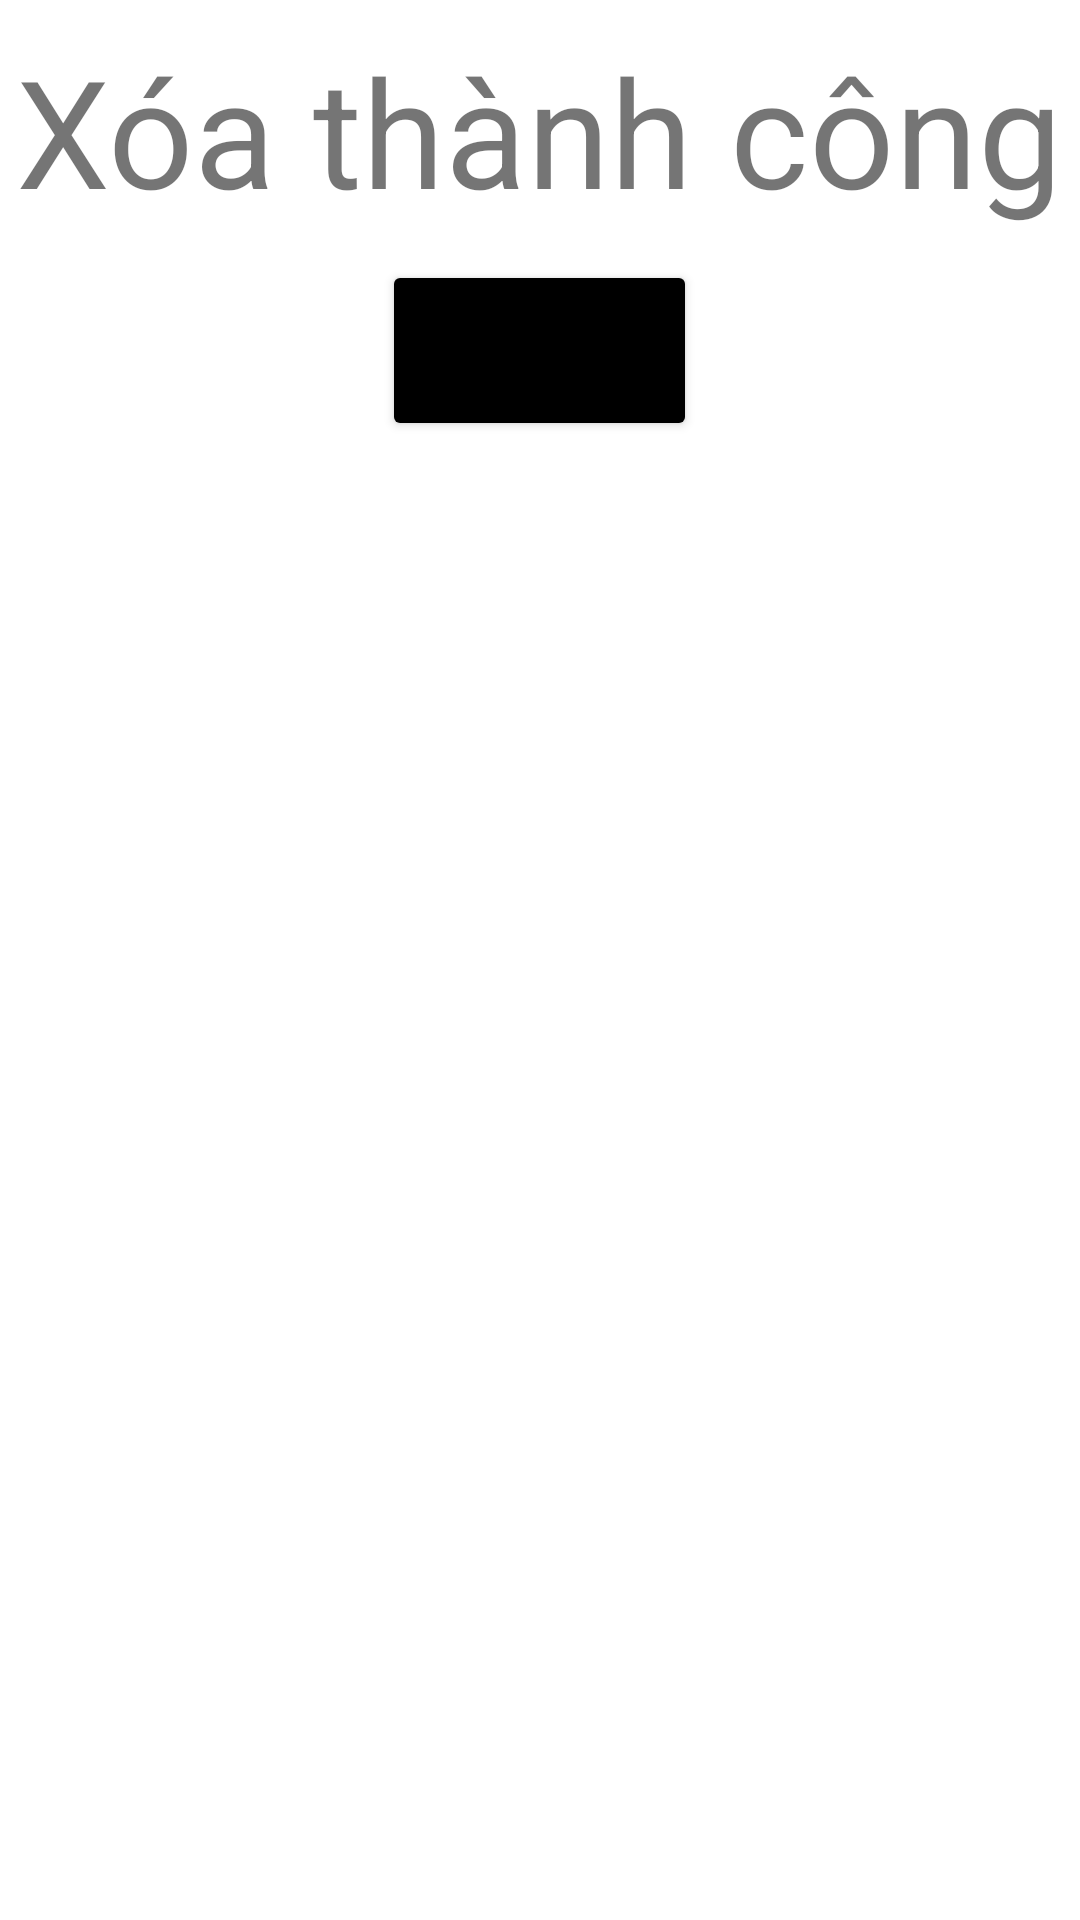

Produce the Android XML layout that renders to this screen, including the resource entries it uses.
<!-- AndroidManifest.xml: application theme Theme.SalesManagement -->
<!-- res/layout/xoa_thanh_cong.xml -->
<?xml version="1.0" encoding="utf-8"?>

<LinearLayout xmlns:android="http://schemas.android.com/apk/res/android"
    xmlns:app="http://schemas.android.com/apk/res-auto"
    android:layout_width="match_parent"
    android:layout_height="wrap_content"
    android:orientation="vertical">

    <ImageView
        android:layout_width="wrap_content"
        android:layout_height="wrap_content"
        android:layout_gravity="center"
        android:src="@drawable/success" />

    <TextView
        android:layout_width="wrap_content"
        android:layout_height="wrap_content"
        android:layout_gravity="center"
        android:layout_marginTop="10dp"
        android:text="Xóa thành công"
        android:textSize="50dp" />

    <Button
        android:id="@+id/ok"
        android:layout_width="wrap_content"
        android:layout_height="wrap_content"
        android:layout_gravity="center"
        android:layout_marginVertical="10dp"
        android:text="Xong"
        android:textSize="30dp"
        app:backgroundTint="#000000" />
</LinearLayout>
<!-- resources referenced by this layout -->
<resources>
  <style name="Theme.SalesManagement" parent="Theme.MaterialComponents.DayNight.NoActionBar">
          
          <item name="colorPrimary">@color/yellow_sama</item>
          <item name="colorPrimaryVariant">@color/purple_700</item>
          <item name="colorOnPrimary">@color/white</item>
          
          <item name="colorSecondary">@color/teal_200</item>
          <item name="colorSecondaryVariant">@color/teal_700</item>
          <item name="colorOnSecondary">@color/black</item>
          
          <item name="android:statusBarColor" tools:targetApi="l">@color/yellow_sama</item>
          
      </style>
  <color name="yellow_sama">#FFFFCA60</color>
  <color name="purple_700">#FF3700B3</color>
  <color name="white">#FFFFFFFF</color>
  <color name="teal_200">#FF03DAC5</color>
  <color name="teal_700">#FF018786</color>
  <color name="black">#FF000000</color>
</resources>
